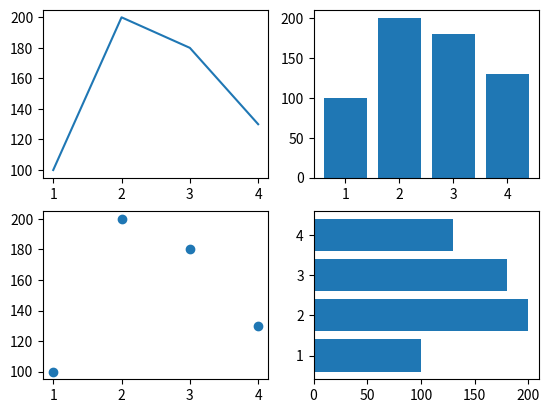

This figure's Python source:
import matplotlib.pyplot as plt

# 数据
month = ['1','2','3','4']
sales = [100,200,180,130]
# 第一个图
f1 = plt.subplot(2,2,1) #创建一个两行两列的子图
f1.plot(month,sales)
# 第二个图
f2 = plt.subplot(2,2,2) #创建一个两行两列的子图
f2.bar(month,sales)
# 第三个图
f3 = plt.subplot(2,2,3) #创建一个两行两列的子图
f3.scatter(month,sales)
# 第四个图
f4 = plt.subplot(2,2,4) #创建一个两行两列的子图
f4.barh(month,sales)
plt.show()